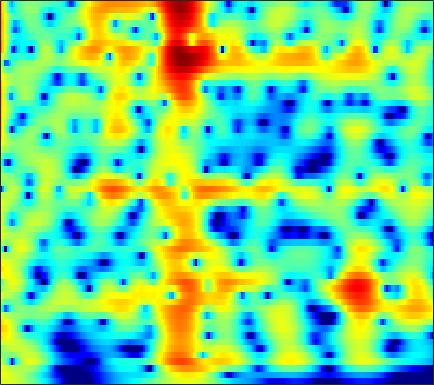

The table this chart was drawn from, first rows:
3.7388, 3.7362, 3.6894, 3.5924, 3.4861, 3.299, 3.0593, 2.8448, 2.5117, 2.1234, 1.6789, 1.3071, 0.75832, 0.14577, -0.35776, -1.0887, -1.8872, -2.5291, -3.445, -4.4303, -5.487, -6.3295, -7.5238, -8.8055
4.744, 4.543, 4.258, 3.953, 3.711, 3.369, 3.002, 2.709, 2.29, 1.833, 1.328, 0.9138, 0.3055, -0.3732, -0.9326, -1.752, -2.659, -3.402, -4.477, -5.655, -6.938, -7.97, -9.435, -11
4.589, 4.11, 3.474, 2.881, 2.497, 2.104, 1.865, 1.781, 1.758, 1.779, 1.778, 1.732, 1.576, 1.287, 0.9727, 0.4102, -0.3217, -0.9875, -2.036, -3.277, -4.723, -5.952, -7.814, -9.976
2.901, 1.761, -0.3663, -3.635, -7.566, -17.33, -10.32, -5.412, -1.626, 0.7025, 2.218, 2.986, 3.636, 3.935, 3.96, 3.759, 3.315, 2.837, 2.016, 1.003, -0.1869, -1.196, -2.677, -4.299
0.2487, 0.3174, 0.2104, -0.02412, -0.1849, -0.1979, 0.1419, 0.5997, 1.333, 2.037, 2.598, 2.893, 3.109, 3.12, 2.995, 2.657, 2.131, 1.62, 0.7939, -0.1783, -1.289, -2.218, -3.576, -5.07
0.2537, 0.9357, 1.632, 2.141, 2.409, 2.645, 2.775, 2.829, 2.861, 2.845, 2.762, 2.642, 2.384, 2.006, 1.635, 1.017, 0.2518, -0.4239, -1.453, -2.61, -3.879, -4.925, -6.462, -8.225
3.357, 3.554, 3.718, 3.778, 3.752, 3.614, 3.357, 3.092, 2.67, 2.194, 1.686, 1.287, 0.7253, 0.1264, -0.3553, -1.053, -1.845, -2.519, -3.581, -4.795, -6.176, -7.319, -9.032, -11.07
6.117, 5.946, 5.571, 5.037, 4.545, 3.789, 2.908, 2.15, 0.9978, -0.2848, -1.595, -2.495, -3.428, -3.96, -4.122, -4.165, -4.176, -4.265, -4.643, -5.347, -6.333, -7.191, -8.428, -9.821
7.359, 6.957, 6.298, 5.467, 4.716, 3.533, 2.103, 0.8172, -1.312, -4.161, -8.269, -13.14, -36.08, -15.59, -10.94, -7.704, -5.904, -5.056, -4.398, -4.238, -4.567, -5.068, -5.907, -6.695
6.489, 5.946, 5.24, 4.495, 3.858, 2.879, 1.791, 0.9418, -0.2165, -1.417, -2.62, -3.42, -4.093, -4.14, -3.866, -3.342, -2.968, -2.762, -2.534, -2.351, -2.424, -2.745, -3.531, -4.484
4.005, 3.111, 2.151, 1.55, 1.287, 1.073, 0.9068, 0.7868, 0.6092, 0.3783, 0.114, -0.05962, -0.2124, -0.2779, -0.2707, -0.1657, -0.02533, -0.0005299, -0.08105, -0.14, -0.08731, -0.09986, -0.4272, -1.153
-1.551, -5.77, -12.04, -8.904, -5.627, -2.724, -1.013, -0.3375, 0.03508, 0.09324, 0.03721, -0.03406, -0.1726, -0.3253, -0.4292, -0.3889, -0.005503, 0.4094, 0.8333, 1.032, 1.173, 1.413, 1.798, 1.918
1.478, -0.07107, -1.501, -1.681, -1.377, -0.9348, -0.6628, -0.6544, -0.957, -1.614, -2.674, -3.747, -5.36, -6.718, -6.996, -6.42, -5.151, -4.043, -2.351, -0.8919, 0.02849, 0.4304, 1.033, 1.84
4.033, 3.286, 2.351, 1.944, 1.855, 1.506, 0.8189, 0.2543, -0.6052, -1.963, -4.079, -6.157, -9.506, -13.88, -16.95, -13.37, -8.989, -7.326, -6.078, -4.541, -2.726, -1.701, -0.9057, -0.2018
0.4352, 0.9324, 1.944, 2.674, 3.003, 3.203, 3.079, 2.741, 1.943, 0.8136, -0.4817, -1.553, -3.166, -4.529, -5.414, -6.786, -7.502, -7.342, -7.414, -8.24, -8.165, -6.632, -4.119, -2.423
-2.343, -0.6656, 2.002, 3.625, 4.155, 4.513, 4.551, 4.234, 3.454, 2.491, 1.253, 0.05244, -1.738, -3.476, -4.759, -7.014, -10.22, -12.09, -14.06, -20.8, -22.94, -15.26, -11.18, -7.015
5.146, 5.005, 4.763, 4.62, 4.564, 4.269, 3.696, 3.153, 2.265, 1.024, -0.5819, -1.929, -4.075, -6.975, -9.08, -12.57, -17.81, -20.84, -18.55, -15.32, -15.01, -13.26, -9.568, -7.857
6.131, 5.822, 5.247, 4.692, 4.371, 3.791, 3.042, 2.475, 1.542, 0.3107, -1.081, -2.265, -4.301, -6.754, -8.448, -11.35, -14.97, -14.82, -14.59, -13.29, -10.43, -9.658, -8.536, -6.702
5.486, 4.935, 4.423, 3.928, 3.532, 3.124, 2.726, 2.323, 1.676, 0.9702, 0.04792, -0.7696, -1.88, -3.147, -4.206, -5.133, -6.217, -6.892, -6.796, -7.004, -6.839, -6.093, -5.659, -5.234
3.426, 2.382, 1.637, 1.472, 1.586, 2.038, 2.47, 2.608, 2.653, 2.495, 2.037, 1.579, 0.9006, -0.03923, -0.8921, -1.781, -2.711, -3.641, -4.264, -4.435, -4.936, -4.777, -4.019, -3.7
-0.5567, -5.738, -20.56, -6.586, -2.214, 0.9259, 2.611, 3.462, 4.135, 4.299, 4.189, 3.9, 3.174, 2.296, 1.376, -0.3243, -2.016, -3.708, -6.662, -8.348, -8.161, -7.417, -5.582, -3.64
2.797, 1.483, 0.6345, 0.5775, 1.03, 1.912, 2.608, 3.072, 3.456, 3.556, 3.478, 3.214, 2.564, 1.768, 0.8881, -0.8658, -2.781, -4.758, -8.663, -11.33, -12.3, -9.382, -6.941, -5.301
4.089, 3.474, 2.594, 2.112, 1.871, 1.633, 1.697, 1.769, 1.852, 1.986, 1.958, 1.857, 1.636, 1.082, 0.6802, -0.09109, -1.125, -1.697, -2.822, -3.503, -3.905, -4.263, -4.062, -4.269
4.092, 3.158, 1.847, 0.6361, -0.1124, -0.7054, -0.7523, -0.5212, 0.05174, 0.6678, 1.171, 1.48, 1.742, 1.776, 1.698, 1.585, 1.188, 0.8917, 0.5542, -0.09843, -0.4268, -0.899, -1.606, -2.191
3.665, 2.117, -0.4027, -4.155, -7.6, -11.72, -8.949, -5.89, -2.833, -0.9192, 0.4726, 1.234, 1.873, 2.458, 2.595, 2.747, 2.798, 2.599, 2.535, 2.113, 1.705, 1.374, 0.5284, -0.1996
3.557, 2.178, 0.03873, -2.402, -4.188, -5.679, -5.309, -4.274, -2.682, -1.429, -0.3856, 0.1948, 0.8181, 1.306, 1.635, 1.823, 2.121, 2.183, 2.096, 2.128, 1.697, 1.524, 1.032, 0.3047
4.038, 3.052, 1.975, 0.849, 0.09935, -0.5508, -1.121, -1.258, -1.454, -1.47, -1.465, -1.454, -1.194, -1.1, -0.7684, -0.2364, 0.04906, 0.5119, 0.7129, 0.9139, 0.9796, 0.7522, 0.6418, 0.1368
4.266, 3.698, 2.89, 2.25, 1.78, 1.071, 0.4288, -0.2002, -1.135, -2.216, -3.493, -4.341, -5.299, -5.017, -4.523, -3.12, -1.757, -1.036, 0.1399, 0.4855, 0.9819, 0.9269, 0.6393, 0.3409
2.503, 2.408, 2.181, 2.597, 2.684, 2.442, 2.021, 1.232, 0.01239, -2.116, -4.859, -8.27, -17.47, -20.3, -9.907, -5.608, -1.819, -0.4932, 1.102, 2.048, 2.347, 2.49, 1.692, 0.8455
-29.34, -8.729, -1.842, 0.993, 2.034, 2.708, 2.502, 2.1, 0.9673, -0.5032, -2.338, -3.665, -5.057, -4.786, -4.471, -2.304, -0.8905, 0.8566, 1.951, 3.276, 3.395, 3.534, 2.869, 1.578
0.6655, 0.5456, 0.534, 1.021, 1.132, 1.26, 0.8675, 0.4029, -0.7761, -2.283, -4.657, -6.675, -10.77, -12.22, -10.17, -6.594, -2.884, -1.413, 0.8711, 1.762, 2.778, 2.75, 2.889, 2.219
1.992, 1.301, 0.7015, 0.1765, -0.0005228, -0.3653, -0.5974, -1.029, -1.63, -2.778, -4.241, -5.735, -7.77, -8.221, -7.58, -4.67, -2.503, -0.8326, 0.5298, 1.731, 2.438, 2.754, 2.84, 2.678
-0.4085, -1.742, -3.264, -4.184, -4.105, -3.655, -2.806, -2.359, -1.835, -1.649, -1.599, -1.583, -1.602, -1.258, -1.005, -0.1798, 0.4188, 1.214, 1.718, 2.473, 2.673, 2.951, 2.845, 2.743
-2.967, -6.044, -12.49, -34.32, -14.55, -8.008, -4.9, -3.297, -1.915, -0.9033, -0.254, 0.1295, 0.5957, 0.9063, 1.259, 1.511, 1.936, 2.066, 2.417, 2.541, 2.604, 2.611, 2.477, 2.273
-0.404, -1.872, -3.365, -4.248, -4.247, -3.476, -2.544, -1.752, -0.9269, -0.1957, 0.3523, 0.6892, 1.035, 1.287, 1.424, 1.534, 1.643, 1.591, 1.631, 1.459, 1.485, 1.288, 1.227, 0.9381
2.533, 1.852, 0.9259, 0.2618, -0.0657, -0.2811, -0.2408, -0.1534, 0.09919, 0.3238, 0.5917, 0.7368, 0.8399, 0.913, 0.8074, 0.73, 0.3645, 0.2261, -0.2858, -0.5651, -0.9105, -1.025, -1.115, -1.085
4.73, 3.897, 2.774, 1.762, 1.17, 0.5454, 0.2656, 0.1641, 0.2486, 0.3984, 0.5775, 0.6709, 0.7455, 0.6391, 0.4844, 0.02061, -0.7073, -1.381, -2.652, -3.875, -5.303, -5.485, -5.237, -3.97
6.437, 5, 2.907, 0.8418, -0.6438, -1.79, -2.108, -1.743, -1.142, -0.3956, 0.1474, 0.5172, 0.8605, 0.9294, 0.9161, 0.3863, -0.2983, -1.498, -3.368, -6.847, -14.1, -27.82, -11.64, -6.138
6.95, 4.84, 1.269, -3.799, -9.735, -25.63, -10.94, -7.344, -5.007, -3.574, -2.477, -1.725, -0.8964, -0.09857, 0.2127, 0.5455, 0.4709, 0.08903, -0.4489, -1.559, -2.246, -2.34, -1.975, -0.7631
6.758, 4.838, 2.112, -0.9503, -3.224, -5.518, -7.152, -7.948, -9.225, -10.63, -10.21, -8.891, -6.336, -4.006, -2.896, -1.455, -0.7987, -0.3158, 0.01801, 0.0333, 0.3652, 0.4543, 0.7361, 1.177
6.897, 5.412, 3.367, 1.26, -0.4266, -2.629, -4.912, -7.032, -10.29, -14.62, -16.06, -12.74, -8.544, -6.08, -4.426, -3.156, -2.26, -1.582, -1.274, -0.7352, -0.353, -0.1937, 0.2914, 0.5645
7.006, 5.699, 3.86, 1.947, 0.6928, -1.023, -2.563, -3.502, -4.695, -5.46, -5.577, -5.427, -5.016, -4.151, -3.807, -3.427, -3.034, -3.21, -3.066, -2.905, -2.868, -2.384, -1.881, -1.235
7.358, 5.722, 3.451, 1.249, -0.1665, -1.377, -1.944, -2.007, -1.921, -1.817, -1.687, -1.647, -1.592, -1.694, -2.082, -2.548, -3.543, -4.638, -5.945, -7.788, -8.023, -7.229, -5.527, -3.507
7.888, 5.717, 1.843, -3.476, -9.096, -10.63, -5.088, -2.785, -0.7349, 0.4293, 1.002, 1.264, 1.324, 0.8033, 0.3649, -0.704, -2.59, -4.157, -7.566, -14.06, -19.03, -12.61, -7.579, -4.834
7.514, 5.646, 2.92, 0.1003, -1.719, -2.595, -1.822, -0.9695, 0.1149, 0.9214, 1.396, 1.544, 1.421, 1.077, 0.7096, -0.2453, -1.417, -2.226, -3.837, -5.311, -5.927, -6.009, -6.094, -5.714
6.739, 5.444, 3.849, 2.529, 1.717, 0.9821, 0.6842, 0.6814, 0.7352, 0.877, 0.9961, 0.9475, 0.7757, 0.6055, 0.2366, -0.3644, -0.9549, -1.61, -2.642, -3.503, -4.441, -5.554, -6.829, -8.384
5.81, 4.581, 3.157, 2.028, 1.503, 1.104, 0.9125, 0.9262, 1.018, 1.093, 1.138, 1.167, 1.189, 1, 0.7545, 0.5088, 0.07505, -0.5006, -1.072, -1.791, -2.913, -3.988, -5.439, -7.548
3.804, 1.455, -1.04, -2.124, -1.964, -1.117, -0.3039, 0.1418, 0.7137, 1.089, 1.314, 1.49, 1.608, 1.526, 1.591, 1.55, 1.304, 1.209, 1.016, 0.4918, -0.2077, -0.5533, -1.399, -2.451
2.226, -2.334, -11.63, -11.41, -7.011, -3.892, -2.253, -1.571, -0.8187, -0.3046, -0.06998, 0.04949, 0.0117, 0.09809, 0.4652, 0.6866, 0.9022, 1.406, 1.715, 1.678, 1.567, 1.685, 1.322, 0.7852
6.318, 3.821, 0.8781, -1.46, -3.039, -4.117, -4.261, -4.12, -3.67, -3.218, -3.065, -3.616, -4.453, -4.683, -4.847, -4.035, -1.956, -0.6325, 0.4353, 1.382, 2.067, 2.149, 1.896, 1.486
9.396, 7.035, 3.469, -0.7871, -4.624, -12.55, -17.18, -10.63, -6.952, -5.463, -5.269, -5.951, -8.16, -13.9, -21.12, -9.991, -4.723, -2.548, 0.002843, 1.536, 2.178, 2.014, 1.807, 1.097
9.309, 7.228, 4.097, 0.6986, -2.064, -5.1, -6.634, -6.495, -5.979, -5.426, -5.21, -5.031, -4.954, -5.077, -5.383, -4.544, -3.061, -1.561, -0.472, 0.1274, 0.3652, 0.5306, 0.2347, -0.6223
8.804, 6.788, 3.975, 1.122, -0.8208, -3.184, -4.9, -5.624, -5.721, -5.305, -4.701, -4.308, -3.835, -3.314, -2.812, -2.151, -1.576, -1.421, -1.184, -1.004, -0.9035, -0.8064, -1.144, -1.638
8.973, 6.965, 3.909, 0.4051, -2.615, -7.282, -11.92, -12.57, -9.37, -6.537, -4.549, -3.6, -2.601, -1.815, -1.186, -0.85, -0.784, -0.9931, -1.095, -1.298, -1.643, -2.166, -2.567, -2.7
9.18, 7.144, 4.26, 1.064, -1.513, -5.284, -8.382, -8.967, -7.195, -5.049, -3.324, -2.208, -1.156, -0.5677, -0.4954, -0.5108, -0.7896, -0.9912, -1.766, -2.971, -4.596, -6.084, -7.218, -7.146
8.791, 6.872, 4.242, 1.682, 0.002867, -1.753, -2.747, -2.993, -2.762, -2.201, -1.499, -0.959, -0.4482, -0.1384, -0.1666, -0.3231, -0.7979, -1.304, -2.632, -4.672, -7.806, -11.36, -20.75, -20.08
8.511, 6.262, 2.807, -1.057, -3.902, -5.65, -4.686, -3.401, -2.045, -0.987, -0.2121, 0.1248, 0.4661, 0.6673, 0.8354, 0.6909, 0.2804, -0.3584, -1.308, -2.518, -3.884, -4.765, -5.793, -5.991
8.506, 6.196, 2.459, -2.337, -6.558, -8.829, -5.801, -3.828, -2.153, -1.119, -0.5049, -0.2119, 0.06265, 0.1618, 0.1973, 0.121, -0.05398, -0.3455, -0.6669, -1.065, -1.504, -1.715, -2.109, -2.394
